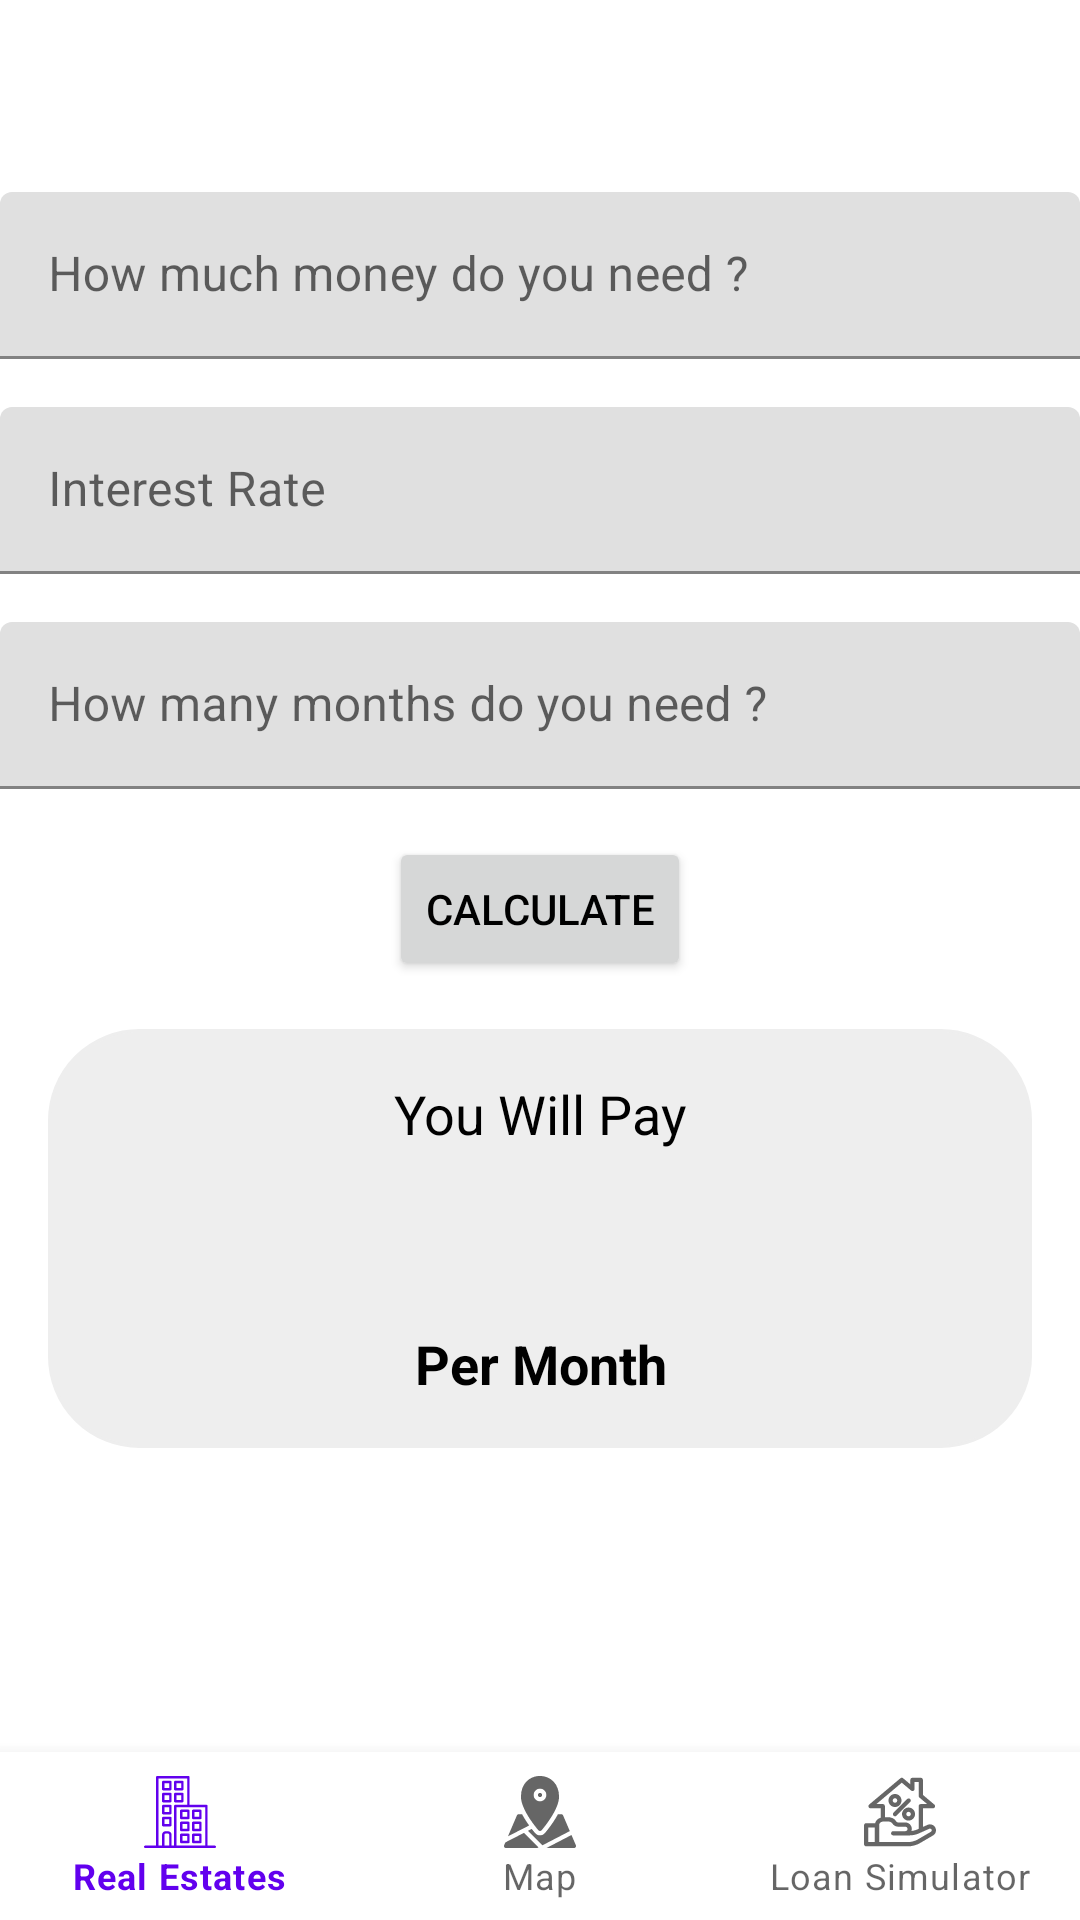

This screen was rendered from an Android layout file. Write that file and the resources it references.
<!-- AndroidManifest.xml: application theme Theme.OC_Project9 -->
<!-- res/layout/fragment_loan_simulator.xml -->
<?xml version="1.0" encoding="utf-8"?>
<FrameLayout xmlns:android="http://schemas.android.com/apk/res/android"
    xmlns:app="http://schemas.android.com/apk/res-auto"
    xmlns:tools="http://schemas.android.com/tools"
    android:layout_width="match_parent"
    android:layout_height="match_parent"
    tools:context=".ui.loan_simulator.LoanSimulatorFragment">

    <androidx.constraintlayout.widget.ConstraintLayout
        android:layout_width="match_parent"
        android:layout_height="match_parent">

        <com.google.android.material.textfield.TextInputLayout
            android:id="@+id/money_needed_layout"
            android:layout_width="0dp"
            android:layout_height="wrap_content"
            android:layout_marginTop="64dp"
            android:hint="@string/money_needed"
            app:layout_constraintEnd_toEndOf="parent"
            app:layout_constraintStart_toStartOf="parent"
            app:layout_constraintTop_toTopOf="parent">

            <com.google.android.material.textfield.TextInputEditText
                android:id="@+id/money_needed_content"
                android:layout_width="match_parent"
                android:layout_height="match_parent"
                android:inputType="number" />
        </com.google.android.material.textfield.TextInputLayout>

        <com.google.android.material.textfield.TextInputLayout
            android:id="@+id/interest_rate_layout"
            android:layout_width="0dp"
            android:layout_height="wrap_content"
            android:layout_marginTop="16dp"
            android:hint="@string/interest_rate"
            app:layout_constraintEnd_toEndOf="parent"
            app:layout_constraintStart_toStartOf="parent"
            app:layout_constraintTop_toBottomOf="@+id/money_needed_layout">

            <com.google.android.material.textfield.TextInputEditText
                android:id="@+id/interest_rate_content"
                android:layout_width="match_parent"
                android:layout_height="match_parent"
                android:inputType="numberDecimal" />
        </com.google.android.material.textfield.TextInputLayout>

        <com.google.android.material.textfield.TextInputLayout
            android:id="@+id/months_needed_layout"
            android:layout_width="0dp"
            android:layout_height="wrap_content"
            android:layout_marginTop="16dp"
            android:hint="@string/months_needed_title"
            app:layout_constraintEnd_toEndOf="parent"
            app:layout_constraintStart_toStartOf="parent"
            app:layout_constraintTop_toBottomOf="@+id/interest_rate_layout">

            <com.google.android.material.textfield.TextInputEditText
                android:id="@+id/months_needed_content"
                android:layout_width="match_parent"
                android:layout_height="match_parent"
                android:inputType="number" />
        </com.google.android.material.textfield.TextInputLayout>

        <androidx.appcompat.widget.AppCompatButton
            android:id="@+id/calculate_button"
            android:layout_width="wrap_content"
            android:layout_height="wrap_content"
            android:layout_marginTop="16dp"
            android:text="@string/calculate_button_text"
            app:layout_constraintEnd_toEndOf="parent"
            app:layout_constraintStart_toStartOf="parent"
            app:layout_constraintTop_toBottomOf="@+id/months_needed_layout" />

        <androidx.constraintlayout.widget.ConstraintLayout
            android:id="@+id/result_layout"
            android:layout_width="0dp"
            android:layout_height="wrap_content"
            android:layout_margin="16dp"
            android:background="@drawable/rounded_background_grey"
            app:layout_constraintEnd_toEndOf="parent"
            app:layout_constraintStart_toStartOf="parent"
            app:layout_constraintTop_toBottomOf="@+id/calculate_button">

            <androidx.appcompat.widget.AppCompatTextView
                android:id="@+id/result_title"
                android:layout_width="0dp"
                android:layout_height="wrap_content"
                android:layout_marginTop="16dp"
                android:layout_marginBottom="16dp"
                android:gravity="center"
                android:text="@string/you_will_pay"
                android:textSize="18sp"
                app:layout_constraintBottom_toTopOf="@+id/result_content"
                app:layout_constraintEnd_toEndOf="parent"
                app:layout_constraintStart_toStartOf="parent"
                app:layout_constraintTop_toTopOf="parent" />

            <androidx.appcompat.widget.AppCompatTextView
                android:id="@+id/result_content"
                android:layout_width="0dp"
                android:layout_height="wrap_content"
                android:gravity="center"
                android:textColor="#1257e5"
                android:textSize="20sp"
                android:textStyle="bold"
                app:layout_constraintBottom_toTopOf="@+id/result_per_month"
                app:layout_constraintEnd_toEndOf="parent"
                app:layout_constraintStart_toStartOf="parent"
                app:layout_constraintTop_toBottomOf="@+id/result_title"
                tools:text="1 354.17$" />

            <androidx.appcompat.widget.AppCompatTextView
                android:id="@+id/result_per_month"
                android:layout_width="0dp"
                android:layout_height="wrap_content"
                android:layout_marginTop="16dp"
                android:layout_marginBottom="16dp"
                android:gravity="center"
                android:text="@string/per_month"
                android:textSize="18sp"
                android:textStyle="bold"
                app:layout_constraintBottom_toBottomOf="parent"
                app:layout_constraintEnd_toEndOf="parent"
                app:layout_constraintStart_toStartOf="parent"
                app:layout_constraintTop_toBottomOf="@+id/result_content" />
        </androidx.constraintlayout.widget.ConstraintLayout>

        <com.google.android.material.bottomnavigation.BottomNavigationView
            android:id="@+id/bottom_navigation"
            android:layout_width="match_parent"
            android:layout_height="wrap_content"
            app:layout_constraintBottom_toBottomOf="parent"
            app:menu="@menu/bottom_navigation_menu"
            app:tabIconTint="@color/tab_icon_selector" />

    </androidx.constraintlayout.widget.ConstraintLayout>
</FrameLayout>
<!-- resources referenced by this layout -->
<resources>
  <!-- drawable rounded_background_grey (drawable) -->
  <?xml version="1.0" encoding="utf-8"?>
  <shape xmlns:android="http://schemas.android.com/apk/res/android"
      android:shape="rectangle">
      <stroke
          android:width="1dp"
          android:color="#eeeeee" />
      <corners android:radius="30dp" />
      <gradient
          android:angle="90"
          android:centerColor="#eeeeee"
          android:endColor="#eeeeee"
          android:startColor="#eeeeee" />
  </shape>
  <string name="calculate_button_text">Calculate</string>
  <string name="interest_rate">Interest Rate</string>
  <string name="money_needed">How much money do you need ?</string>
  <string name="months_needed_title">How many months do you need ?</string>
  <string name="per_month">Per Month</string>
  <string name="you_will_pay">You Will Pay</string>
  <style name="Theme.OC_Project9" parent="Theme.MaterialComponents.Light.NoActionBar">
          <item name="colorPrimary">@color/purple_500</item>
          <item name="colorPrimaryVariant">@color/purple_700</item>
          <item name="colorOnPrimary">@color/white</item>
  
          <item name="colorSecondary">@color/teal_200</item>
          <item name="colorSecondaryVariant">@color/teal_700</item>
          <item name="colorOnSecondary">@color/black</item>
          <item name="android:statusBarColor" tools:targetApi="l">?attr/colorPrimaryVariant</item>
  
          <item name="android:textColor">@color/black</item>
          <item name="blackIconColor">@color/black</item>
      </style>
  <color name="purple_500">#FF6200EE</color>
  <color name="purple_700">#FF3700B3</color>
  <color name="white">#FFFFFFFF</color>
  <color name="teal_200">#FF03DAC5</color>
  <color name="teal_700">#FF018786</color>
  <color name="black">#FF000000</color>
</resources>
